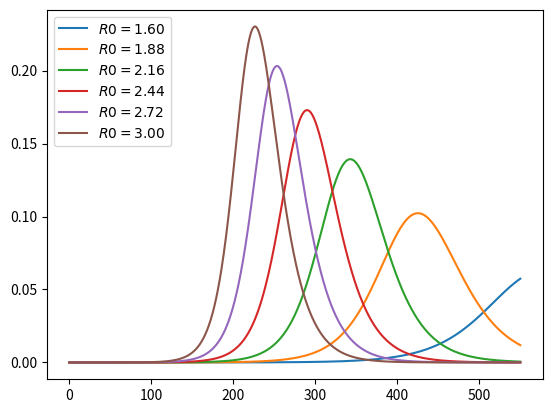
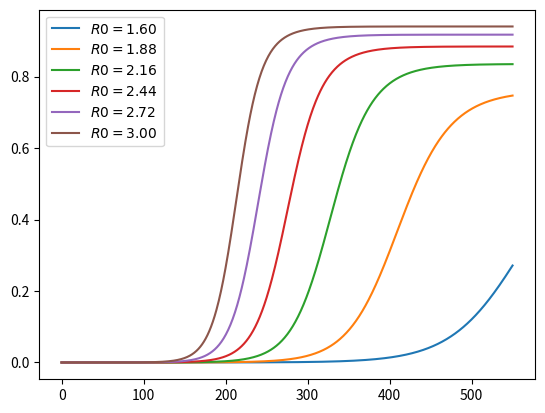

Write Python code to recreate these figures, in order.
# ---
# jupyter:
#   jupytext:
#     formats: ipynb,py:light
#     text_representation:
#       extension: .py
#       format_name: light
#       format_version: '1.5'
#       jupytext_version: 1.15.2
#   kernelspec:
#     display_name: Python 3 (ipykernel)
#     language: python
#     name: python3
# ---

# - quantitative modeling of infectious disease dynamics
# - Dynamics are modeled using a standard SIR (Susceptible-Infected-Removed) model of disease spread.
# - to study the impact of suppression through social distancing on the spread of the infection: social distancing이 감염 전파에 미치는 영향
#

# +
import numpy as np
from numpy import exp
import matplotlib.pyplot as plt

from scipy.integrate import odeint # for solving differential equations
# -

# # The SIR Model
# - All individuals in the population are assumed to be in one of these four states.
# - The states are: susceptible (S), exposed (E), infected (I) and removed (R)
# - S → E → I → R.
# - E는 바이러스에 노출되었지만 아직 감염되지 않은 그룹
# - R: 감염이 되었다가 회복 or 사망
# - 회복된 사람은 면역을 얻는다고 가정
#
# - All individuals in the population are eventually infected, when the transmission rate is positive and i(0)>0   
#
# - 우리가 시뮬레이션을 통해 알고자 하는 것
# 1. the number of infections at a given time (which determines whether or not the health care system is overwhelmed)
# 2. how long the caseload can be deferred (hopefully until a vaccine arrives)
#
#
# - 미분방정식: 소문자는 각 상태에 해당하는 사람들의 비율(fraction)     
# (1)     
# s˙(t)= −β(t)s(t)i(t)    
# e˙(t)= β(t)s(t)i(t)−σe(t)       
# i˙(t)= σe(t)−γi(t) 
#
# β(t): transmission rate - the rate at which individuals bump into others and expose them to the virus (바이러스에 노출되어지는 비율, 즉 S에서 E가 되는 비율)   
# σ: infection rate - the rate at which those who are exposed become infected (E에서 I가 되는 비율, E노출되어지는 사람 중에서 I감염된 사람)   
# γ: recovery rate - the rate at which infected people recover or die (감염된 사람이 회복되거나 죽는 비율, I에서 R이 되는 비율)   
# the dot symbol represents the time derivative dy/dt
#
# - The system (1) can be written in vector form as    
# x˙=F(x,t), x:=(s,e,i) (2)    
# for suitable definition of F (see the code below).
#
#
# - Both σ and γ are thought of as fixed, biologically determined parameters.
# - Atkeson's note에서는 다음과 같이 파라미터를 정함
# - σ=1/5.2  to reflect an average incubation period of 5.2 days.
# - γ=1/18 to match an average illness duration of 18 days.
# - β(t):= R(t)*γ where R(t) is the effective reproduction number at time t.
#
# - caseload 담당건수, 업무량 (일정기간에 돌봐야 하는 사람들의 수)
# c = i + r   
# c is the cumulative caseload 누적 업무량: all those who have or have had the infection
#
#

# # Implementation

# +
# First set the population size to match the US
pop_size = 3.3e8

# set the parameter as described above
γ= 1/18
σ=1/5.2


# +
# construct a function that represents F in (2)
# 각 비율의 time derivative를 함수로 나타내기 

def F(x, t, R0=1.6):
    '''
    Time derivative of the state vector.
    x˙=F(x,t), x:=(s,e,i) 
        * x is the state vector (array_like) x:=(s,e,i) 
        * t is time (scalar)
        * R0 is the effective transmission rate, defaulting to a constant
        (기본값은 상수)
        * R0(basic reproduction number) 값은 
        감염자가 없는 인구집단에 처음으로 감염자가 발생하였을 때 
        첫 감염자가 평균적으로 감염시킬 수 있는 2차 감염자의 수를 나타낸 것이다. 
        예를 들어 R0 가 1보다 크다면, 
        최소 한 사람 이상이 추가적으로 감염될 수 있다는 뜻이며, 
        이 경우 감염병이 인구 집단 내에서 대확산 될 가능성이 발생한다.
    '''
    s, e, i = x
    
    # New exposure of susceptibles
    β=R0(t)*γ if callable(R0) else R0*γ
    ne = β*s*i
    
    # Time derivatives
    ds = - ne
    de = ne - σ*e
    di= σ*e - γ*i
    
    return ds, de, di
    
# note that R0 can be either constant or a given function of time
# 그래서 callable(R0) 해서 불러올 R0 함수가 있으면 R0(t)*r 이고, 
# 불러올 함수가 없으면 그냥 상수 R0에 대해서 R0*r
# callable(object): 전달받은 object인자가 호출가능한지 여부를 판단해서 T,F를 반환
'''
>>> sample = 1
>>> callable(sample)
False
>>> def funcSample():
...     print('sample')
...
>>> sample = funcSample
>>> callable(sample)
True
'''
# -

# initial conditions of s,e,i
i_0 = 1e-7
e_0 = 4*i_0
s_0 = 1 - i_0 - e_0

# the vector form of initial condition
x_0 = s_0, e_0, i_0


# +
# We solve for the time path numerically using odeint(미분방정식 푸는거)
# at a sequence of dates t_vec

def solve_path(R0, t_vec, x_init=x_0):
    '''
    Solve for i(t) and c(t) via numerical integration,
    given the time path for R0
    '''
    G = lambda x, t: F(x, t, R0)
    s_path, e_path, i_path = odeint(G, x_init, t_vec).transpose()
    
    c_path = 1 - s_path - e_path # cumulative cases
    
    return i_path, c_path


# -

# # Experiments

# +
# The time period we investigate will be 550 days, or around 18 months

t_length = 550
grid_size=1000
t_vec = np.linspace(0, t_length, grid_size) # np.linspace(start, stop, num=숫자 몇개 생성?)
# -

# ## Experiment 1: Constant R0 Case
# - R0가 함수가 아니라 상수인 경우

# +
# We calculate the time path of infected people under different assumptions for R0
# R0 상수값을 다르게 해가면서 infected에 대한 time path를 계산해보기
R0_vals=np.linspace(1.6, 3.0, 6)
labels=[f'$R0 = {r:.2f}$' for r in R0_vals]
i_paths, c_paths = [], []

for r in R0_vals:
    i_path, c_path = solve_path(r, t_vec)
    i_paths.append(i_path)
    c_paths.append(c_path)


# -

# plot the time paths
def plot_paths(paths, labels, times=t_vec):
    fig, ax = plt.subplots()
    
    for path, label in zip(paths, labels):
        ax.plot(times, path, label=label)
        
    ax.legend(loc='upper left')
    
    plt.show()


# current cases as a fraction of the population
# As expected, lower effective transmission rates defer the peak of infections.
# They also lead to a lower peak in current cases.
plot_paths(i_paths, labels)

# cumulative cases as a fraction of population
plot_paths(c_paths, labels)
